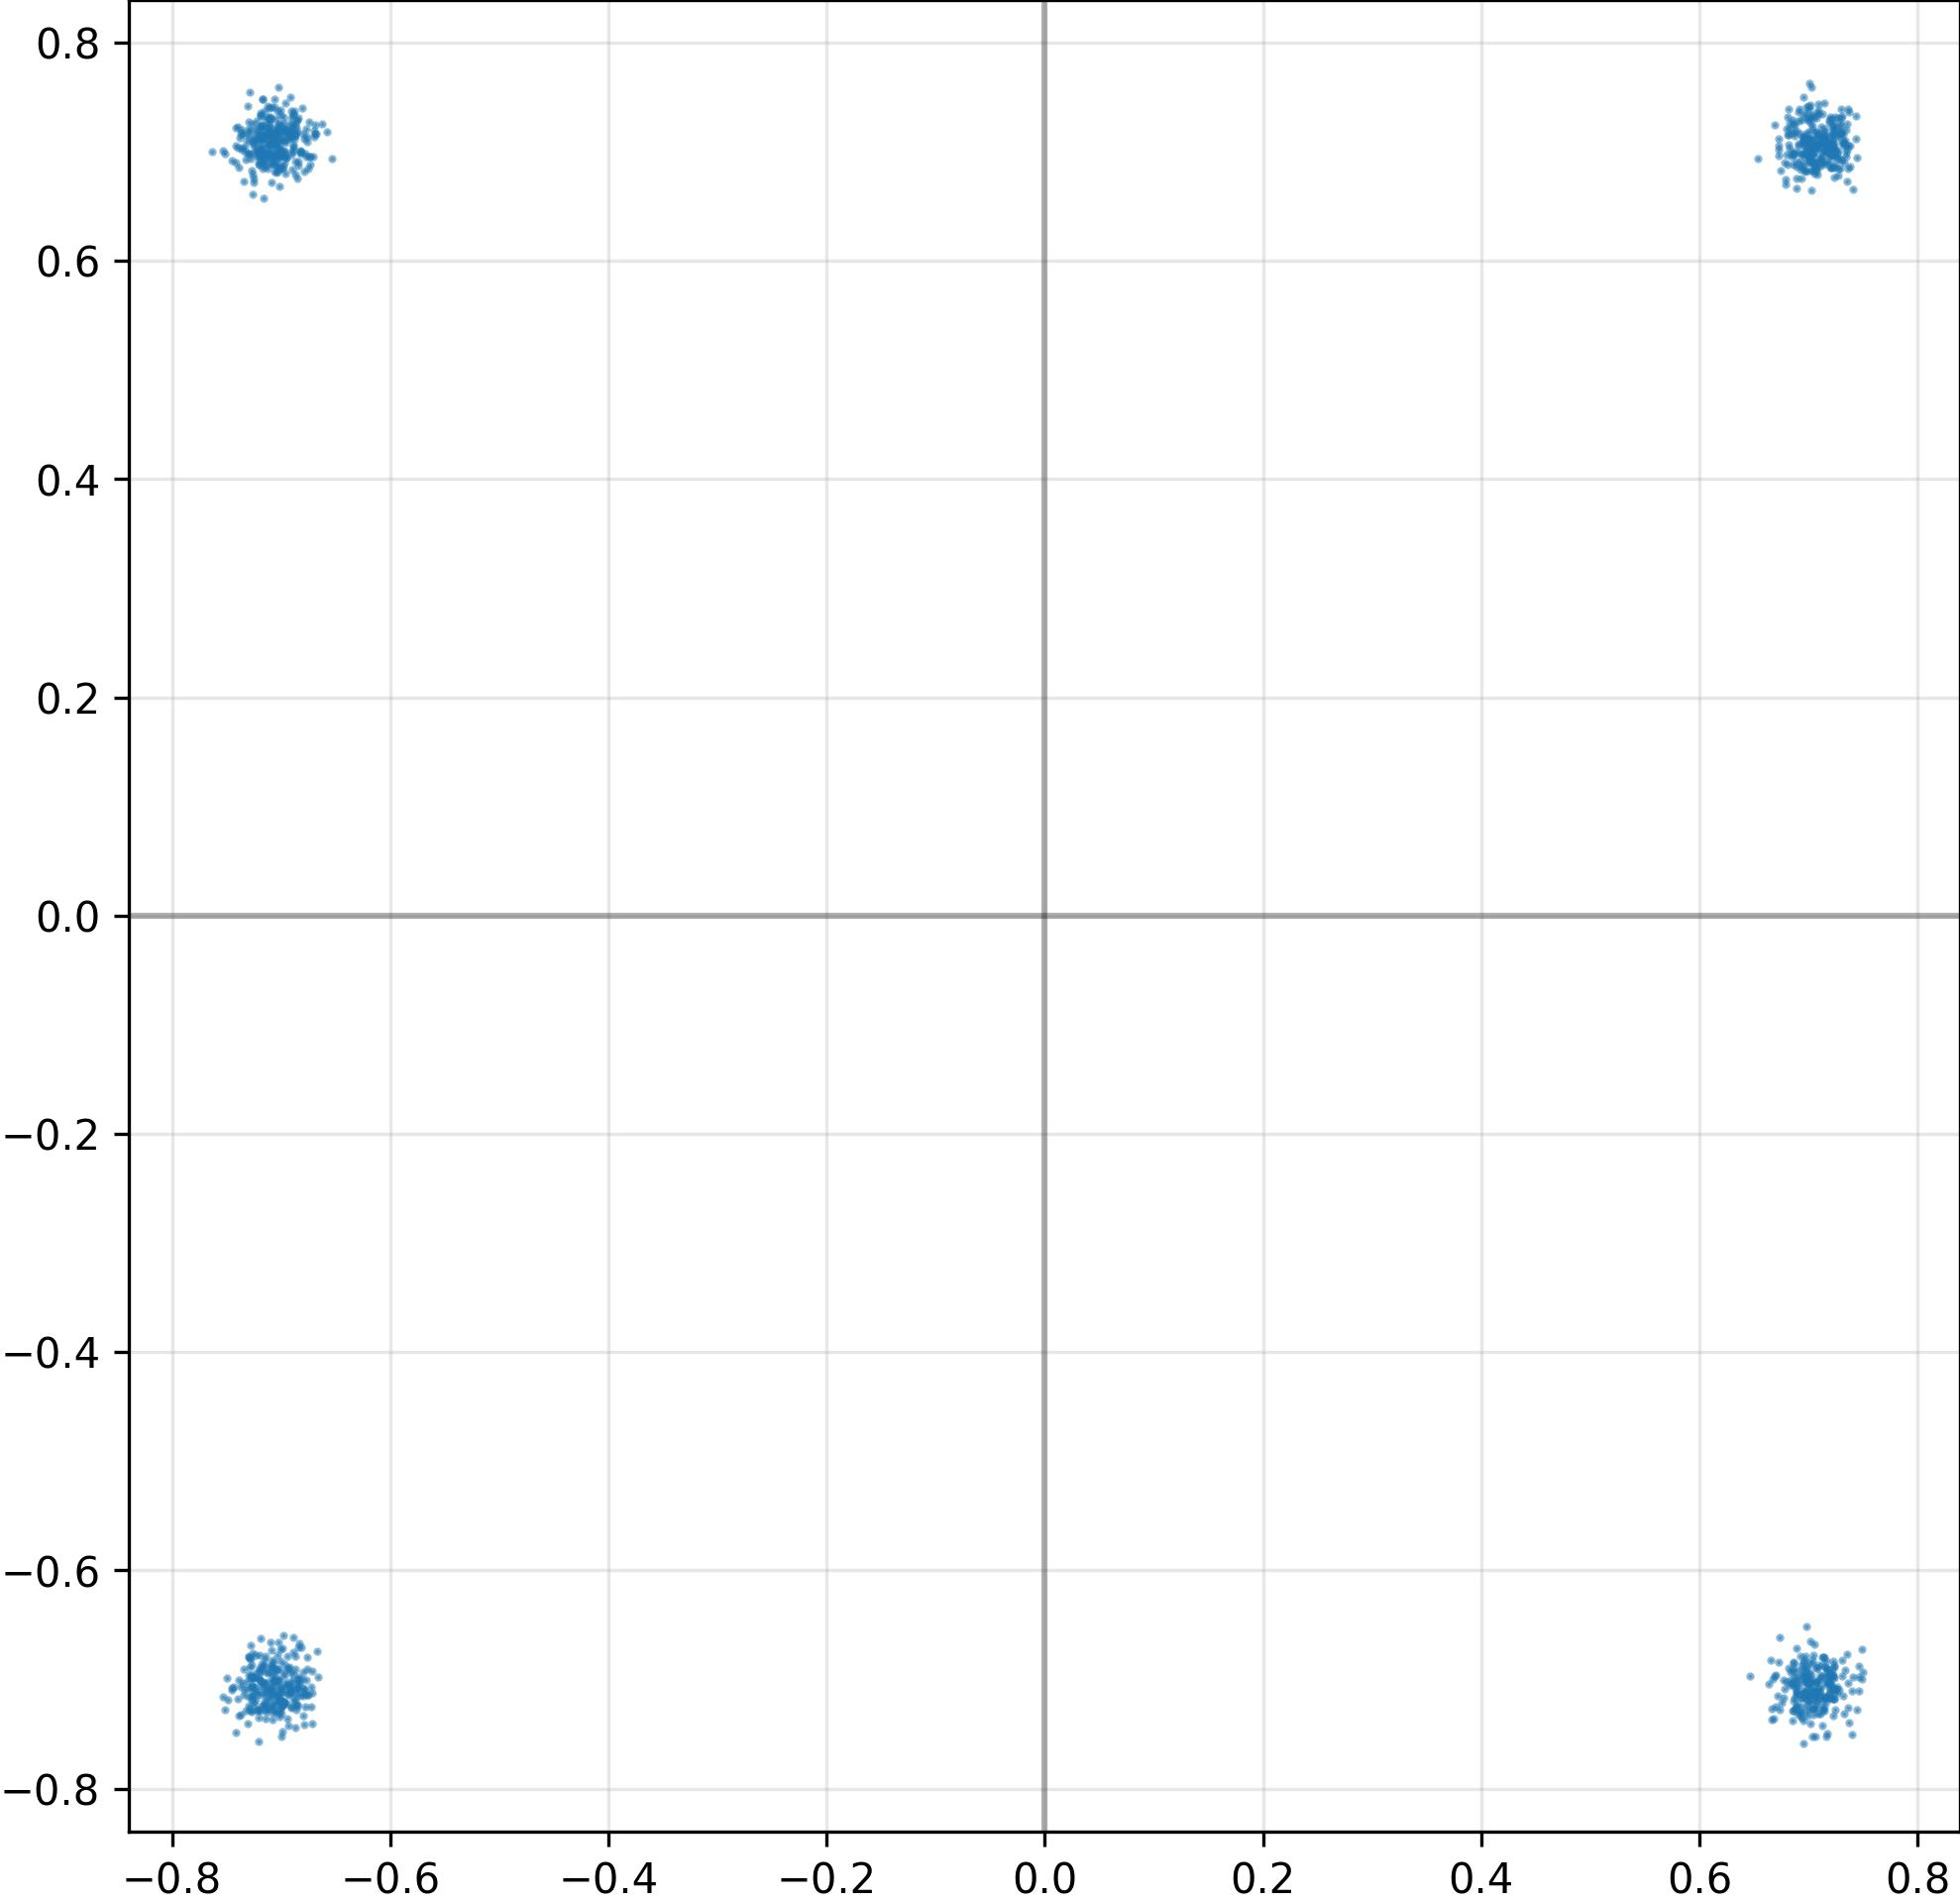

Values plotted in this chart, from the file beside it:
I, Q
7.019161581993103027e-01, 7.115882635116577148e-01
-7.081173062324523926e-01, 7.086042165756225586e-01
6.816474199295043945e-01, -6.895405054092407227e-01
-7.052153348922729492e-01, -7.232272624969482422e-01
-7.220553159713745117e-01, 6.964811682701110840e-01
7.106023430824279785e-01, -7.067742943763732910e-01
7.157822847366333008e-01, -7.202594280242919922e-01
7.325070500373840332e-01, 7.058606743812561035e-01
-7.183527946472167969e-01, 7.237444519996643066e-01
-7.239238619804382324e-01, 7.037115693092346191e-01
-7.030231356620788574e-01, 7.192538380622863770e-01
7.130350470542907715e-01, 7.116842865943908691e-01
7.071887850761413574e-01, 7.173951864242553711e-01
-6.873384714126586914e-01, 7.174405455589294434e-01
-7.089013457298278809e-01, -7.131137847900390625e-01
-7.142150998115539551e-01, 7.157216668128967285e-01
7.104811668395996094e-01, -6.990318894386291504e-01
-7.235663533210754395e-01, -6.780542135238647461e-01
7.213850021362304688e-01, 7.223991751670837402e-01
7.040140628814697266e-01, -6.773165464401245117e-01
-7.309769988059997559e-01, -7.401254773139953613e-01
-7.253230214118957520e-01, -6.984225511550903320e-01
-7.164991497993469238e-01, 6.915159225463867188e-01
-6.905494332313537598e-01, 7.185827493667602539e-01
-6.956909894943237305e-01, 7.002689838409423828e-01
-6.995577812194824219e-01, 7.146922349929809570e-01
6.942085027694702148e-01, 7.138112187385559082e-01
7.264769673347473145e-01, 6.936742663383483887e-01
7.068673968315124512e-01, 7.185572981834411621e-01
7.084531784057617188e-01, -7.109380960464477539e-01
6.887232661247253418e-01, -7.101168632507324219e-01
-7.295316457748413086e-01, -7.162721157073974609e-01
-7.135823369026184082e-01, -7.293233275413513184e-01
6.532891988754272461e-01, 6.939945816993713379e-01
6.954311132431030273e-01, -7.582138776779174805e-01
7.276589870452880859e-01, 7.173357009887695312e-01
-6.992318034172058105e-01, 7.110241651535034180e-01
-6.941757202148437500e-01, 7.178158164024353027e-01
-6.902190446853637695e-01, -7.254881858825683594e-01
7.300529479980468750e-01, 7.239973545074462891e-01
-6.993737816810607910e-01, -7.252298593521118164e-01
7.050167322158813477e-01, 6.889951229095458984e-01
-6.796430349349975586e-01, -7.072708010673522949e-01
-7.056100368499755859e-01, 7.164366841316223145e-01
7.217026948928833008e-01, 7.009231448173522949e-01
-6.842919588088989258e-01, -7.007942199707031250e-01
7.196939587593078613e-01, -6.972615122795104980e-01
7.201287746429443359e-01, 6.971668004989624023e-01
7.197510600090026855e-01, 7.072779536247253418e-01
-7.200873494148254395e-01, -6.775175929069519043e-01
7.038520574569702148e-01, 7.236652970314025879e-01
7.087284326553344727e-01, 7.163068652153015137e-01
6.857586503028869629e-01, -7.041590213775634766e-01
7.141135931015014648e-01, -7.167811989784240723e-01
-7.146525979042053223e-01, 6.972997188568115234e-01
7.207597494125366211e-01, 6.964178085327148438e-01
-7.214830517768859863e-01, -7.281898856163024902e-01
-7.174202799797058105e-01, 7.233000397682189941e-01
7.195957303047180176e-01, -7.117059826850891113e-01
7.146092653274536133e-01, 7.005744576454162598e-01
... 964 more rows
